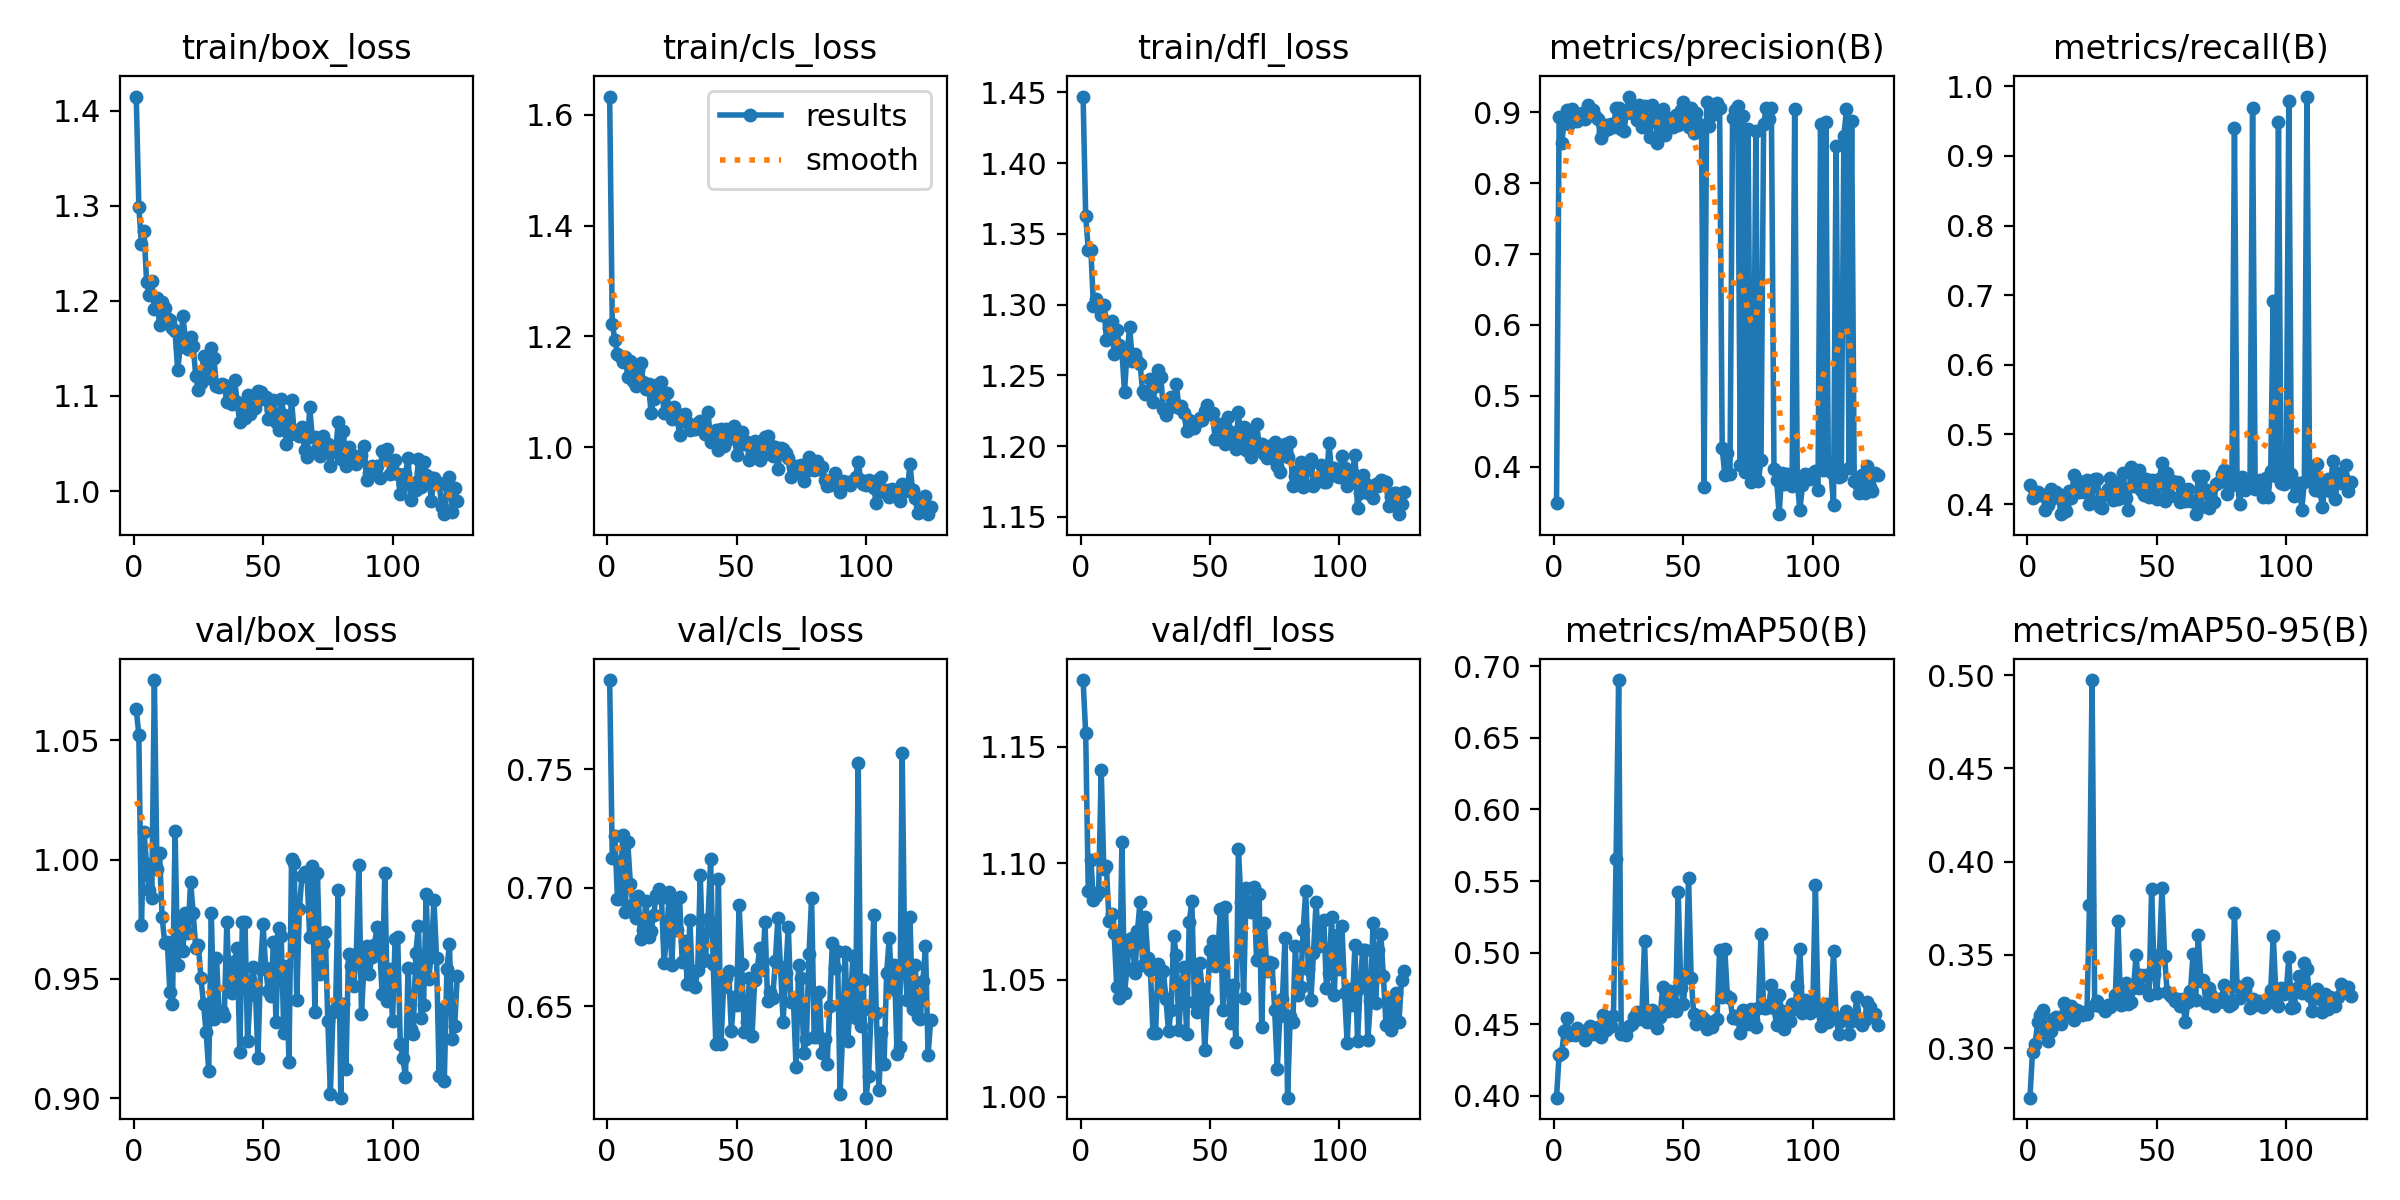

The table this chart was drawn from, first rows:
epoch, time, train/box_loss, train/cls_loss, train/dfl_loss, metrics/precision(B), metrics/recall(B), metrics/mAP50(B), metrics/mAP50-95(B), val/box_loss, val/cls_loss, val/dfl_loss, lr/pg0, lr/pg1, lr/pg2
1, 25.23, 1.415, 1.633, 1.447, 0.3492, 0.428, 0.3985, 0.2735, 1.063, 0.7876, 1.179, 0.003241, 0.003241, 0.003241
2, 37.9, 1.299, 1.223, 1.363, 0.8931, 0.4089, 0.4284, 0.2981, 1.052, 0.7124, 1.156, 0.006574, 0.006574, 0.006574
3, 50.19, 1.26, 1.194, 1.339, 0.8564, 0.4174, 0.4299, 0.3024, 0.9725, 0.722, 1.088, 0.009907, 0.009907, 0.009907
4, 62.66, 1.274, 1.169, 1.339, 0.8881, 0.4174, 0.4455, 0.3138, 1.011, 0.6954, 1.102, 0.01, 0.01, 0.01
5, 75.1, 1.22, 1.166, 1.299, 0.903, 0.4135, 0.454, 0.3176, 0.9983, 0.6952, 1.084, 0.01, 0.01, 0.01
6, 87.43, 1.207, 1.154, 1.304, 0.8827, 0.4131, 0.4422, 0.3204, 0.9872, 0.7221, 1.086, 0.01, 0.01, 0.01
7, 99.77, 1.221, 1.163, 1.298, 0.9036, 0.392, 0.443, 0.3081, 0.9841, 0.6899, 1.088, 0.01, 0.01, 0.01
8, 112, 1.191, 1.128, 1.293, 0.8971, 0.3983, 0.4425, 0.304, 1.075, 0.7191, 1.14, 0.01, 0.01, 0.01
9, 124.4, 1.203, 1.157, 1.3, 0.8871, 0.4216, 0.4474, 0.3093, 0.9959, 0.7017, 1.098, 0.01, 0.01, 0.01
10, 136.9, 1.175, 1.12, 1.275, 0.8922, 0.4084, 0.445, 0.3156, 1.003, 0.6932, 1.099, 0.01, 0.01, 0.01
11, 149.1, 1.199, 1.111, 1.284, 0.8989, 0.4181, 0.4449, 0.3168, 0.9758, 0.6871, 1.075, 0.01, 0.01, 0.01
12, 161.3, 1.192, 1.14, 1.288, 0.8902, 0.4141, 0.4391, 0.3138, 0.9652, 0.6965, 1.078, 0.01, 0.01, 0.01
13, 173.4, 1.182, 1.152, 1.265, 0.9094, 0.3856, 0.4436, 0.3129, 0.9655, 0.6782, 1.07, 0.01, 0.01, 0.01
14, 185.7, 1.18, 1.119, 1.282, 0.8998, 0.3983, 0.4484, 0.3242, 0.9443, 0.682, 1.047, 0.01, 0.01, 0.01
15, 198, 1.172, 1.105, 1.271, 0.9029, 0.3898, 0.4428, 0.3205, 0.9396, 0.6943, 1.042, 0.01, 0.01, 0.01
16, 210.2, 1.168, 1.113, 1.267, 0.8938, 0.4195, 0.4452, 0.3181, 1.012, 0.6794, 1.109, 0.01, 0.01, 0.01
17, 222.4, 1.127, 1.063, 1.238, 0.89, 0.4089, 0.4481, 0.3224, 0.9557, 0.6816, 1.044, 0.01, 0.01, 0.01
18, 234.6, 1.152, 1.088, 1.267, 0.8638, 0.4413, 0.441, 0.315, 0.9752, 0.6887, 1.055, 0.01, 0.01, 0.01
19, 246.7, 1.184, 1.112, 1.284, 0.8716, 0.4352, 0.4565, 0.3202, 0.9616, 0.6969, 1.068, 0.01, 0.01, 0.01
20, 259.1, 1.16, 1.106, 1.26, 0.8812, 0.4174, 0.4455, 0.3196, 0.9778, 0.6995, 1.068, 0.01, 0.01, 0.01
21, 271.5, 1.15, 1.118, 1.265, 0.8765, 0.4262, 0.4469, 0.3176, 0.9692, 0.6959, 1.053, 0.01, 0.01, 0.01
22, 283.8, 1.162, 1.062, 1.26, 0.8833, 0.4174, 0.4488, 0.3191, 0.9908, 0.6683, 1.071, 0.01, 0.01, 0.01
23, 296, 1.153, 1.099, 1.258, 0.8789, 0.4343, 0.4555, 0.3183, 0.9775, 0.6789, 1.084, 0.01, 0.01, 0.01
24, 308.2, 1.121, 1.069, 1.239, 0.9051, 0.4004, 0.5653, 0.3765, 0.963, 0.6982, 1.056, 0.009999, 0.009999, 0.009999
25, 320.4, 1.107, 1.05, 1.237, 0.906, 0.4047, 0.6905, 0.4973, 0.9643, 0.6674, 1.077, 0.009999, 0.009999, 0.009999
26, 332.6, 1.114, 1.073, 1.238, 0.8759, 0.4363, 0.443, 0.323, 0.9502, 0.6943, 1.059, 0.009999, 0.009999, 0.009999
27, 344.8, 1.143, 1.055, 1.248, 0.8728, 0.4364, 0.4462, 0.3252, 0.9393, 0.6821, 1.054, 0.009999, 0.009999, 0.009999
28, 357.1, 1.119, 1.023, 1.232, 0.8992, 0.3962, 0.4423, 0.3226, 0.9276, 0.6961, 1.027, 0.009999, 0.009999, 0.009999
29, 369.2, 1.118, 1.058, 1.243, 0.9219, 0.3941, 0.4487, 0.322, 0.9115, 0.6688, 1.027, 0.009999, 0.009999, 0.009999
30, 381.3, 1.151, 1.06, 1.254, 0.9101, 0.4153, 0.4501, 0.3201, 0.9776, 0.6777, 1.057, 0.009999, 0.009999, 0.009999
31, 393.5, 1.14, 1.047, 1.249, 0.8971, 0.4216, 0.4549, 0.323, 0.9331, 0.6593, 1.045, 0.009999, 0.009999, 0.009999
32, 405.8, 1.11, 1.03, 1.226, 0.8889, 0.4375, 0.4582, 0.3222, 0.9588, 0.6862, 1.054, 0.009999, 0.009999, 0.009999
33, 417.9, 1.11, 1.034, 1.222, 0.91, 0.4053, 0.4534, 0.3245, 0.9364, 0.659, 1.042, 0.009999, 0.009999, 0.009999
34, 430.1, 1.112, 1.033, 1.227, 0.8786, 0.4301, 0.4582, 0.3284, 0.9366, 0.6582, 1.028, 0.009999, 0.009999, 0.009999
35, 442.5, 1.112, 1.044, 1.235, 0.9087, 0.408, 0.508, 0.368, 0.9345, 0.6652, 1.037, 0.009999, 0.009999, 0.009999
36, 454.6, 1.093, 1.048, 1.231, 0.8872, 0.4153, 0.4515, 0.3234, 0.9738, 0.7052, 1.069, 0.009999, 0.009999, 0.009999
37, 466.8, 1.109, 1.038, 1.244, 0.8649, 0.4449, 0.4533, 0.3238, 0.9457, 0.669, 1.061, 0.009999, 0.009999, 0.009999
38, 479.1, 1.092, 1.024, 1.227, 0.9096, 0.4089, 0.4598, 0.3349, 0.9442, 0.6698, 1.028, 0.009999, 0.009999, 0.009999
39, 491.6, 1.117, 1.064, 1.229, 0.8967, 0.392, 0.4501, 0.3235, 0.9573, 0.6868, 1.047, 0.009999, 0.009999, 0.009999
40, 503.5, 1.093, 1.01, 1.223, 0.8559, 0.4534, 0.4471, 0.3247, 0.9629, 0.7119, 1.056, 0.009999, 0.009999, 0.009999
41, 515.5, 1.072, 1.021, 1.211, 0.8824, 0.4259, 0.4553, 0.3323, 0.9192, 0.6677, 1.027, 0.009998, 0.009998, 0.009998
42, 528.1, 1.088, 1.032, 1.219, 0.904, 0.4259, 0.4757, 0.3498, 0.974, 0.6341, 1.075, 0.009998, 0.009998, 0.009998
43, 540.2, 1.076, 0.9959, 1.213, 0.8681, 0.4491, 0.4592, 0.3321, 0.974, 0.7035, 1.084, 0.009998, 0.009998, 0.009998
44, 552.6, 1.101, 1.033, 1.213, 0.8916, 0.4209, 0.4588, 0.3394, 0.9239, 0.6342, 1.041, 0.009998, 0.009998, 0.009998
45, 564.9, 1.081, 1.002, 1.217, 0.889, 0.4131, 0.4729, 0.3388, 0.9433, 0.6583, 1.036, 0.009998, 0.009998, 0.009998
46, 577.3, 1.088, 1.033, 1.22, 0.8794, 0.4364, 0.4654, 0.339, 0.9549, 0.6621, 1.057, 0.009998, 0.009998, 0.009998
47, 589.5, 1.087, 1.015, 1.218, 0.8959, 0.4108, 0.4593, 0.3285, 0.9463, 0.6647, 1.046, 0.009998, 0.009998, 0.009998
48, 601.9, 1.105, 1.03, 1.225, 0.8818, 0.4343, 0.5424, 0.3853, 0.917, 0.6397, 1.02, 0.009998, 0.009998, 0.009998
49, 614.1, 1.105, 1.039, 1.229, 0.9032, 0.4174, 0.4752, 0.3396, 0.9542, 0.6541, 1.042, 0.009998, 0.009998, 0.009998
50, 626.1, 1.097, 0.9854, 1.222, 0.9147, 0.4068, 0.4637, 0.3296, 0.9729, 0.6506, 1.063, 0.009998, 0.009998, 0.009998
51, 638.4, 1.099, 1.018, 1.223, 0.8869, 0.4364, 0.4849, 0.3501, 0.9546, 0.6927, 1.067, 0.009998, 0.009998, 0.009998
52, 650.7, 1.076, 1.028, 1.205, 0.8789, 0.4597, 0.5522, 0.3859, 0.9449, 0.6679, 1.056, 0.009997, 0.009997, 0.009997
53, 662.7, 1.086, 1.006, 1.205, 0.9057, 0.4047, 0.4825, 0.3492, 0.943, 0.6391, 1.059, 0.009997, 0.009997, 0.009997
54, 674.9, 1.096, 1.01, 1.215, 0.8707, 0.4449, 0.4568, 0.3301, 0.9654, 0.6432, 1.08, 0.009997, 0.009997, 0.009997
55, 686.9, 1.072, 0.9778, 1.207, 0.8994, 0.411, 0.4502, 0.3283, 0.9319, 0.6617, 1.037, 0.009997, 0.009997, 0.009997
56, 699.1, 1.064, 0.9887, 1.202, 0.8836, 0.4327, 0.454, 0.3274, 0.9715, 0.6375, 1.081, 0.009997, 0.009997, 0.009997
57, 711.2, 1.097, 1.012, 1.221, 0.8757, 0.4322, 0.4554, 0.3253, 0.9679, 0.6609, 1.048, 0.009997, 0.009997, 0.009997
58, 723.3, 1.08, 1.005, 1.21, 0.372, 0.4322, 0.4537, 0.3263, 0.9273, 0.6659, 1.032, 0.009997, 0.009997, 0.009997
59, 735.3, 1.049, 0.9765, 1.202, 0.914, 0.4025, 0.4468, 0.3228, 0.9556, 0.6747, 1.048, 0.009997, 0.009997, 0.009997
60, 747.3, 1.059, 0.9854, 1.198, 0.8799, 0.4195, 0.4505, 0.3264, 0.9152, 0.6652, 1.024, 0.009997, 0.009997, 0.009997
... 65 more rows
